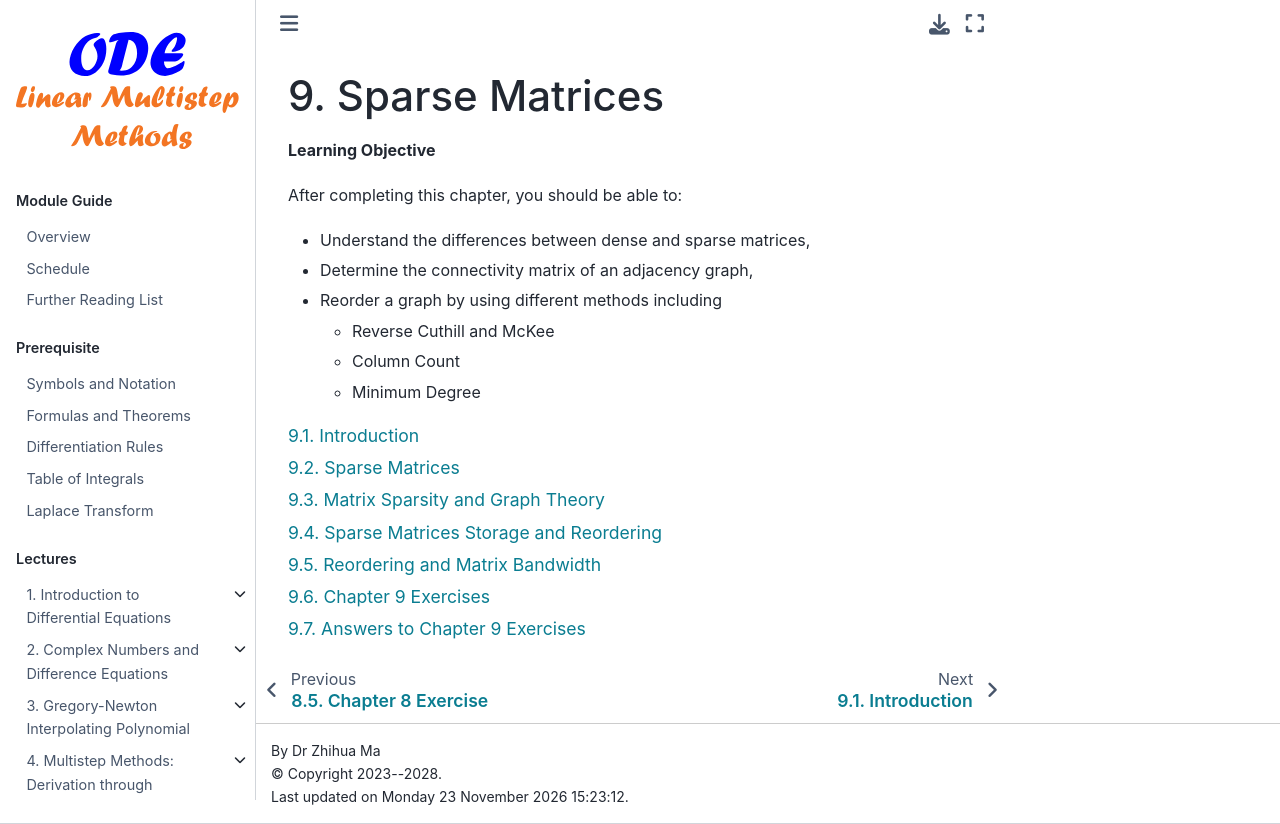

repository: zhihuammu/ODE-book · page: chaps/08/chap08_0.html · generator: jekyll

(chap:sparseMatrix)=
# Sparse Matrices


**Learning Objective**

After completing this chapter, you should be able to:

+ Understand the differences between dense and sparse matrices,

+ Determine the connectivity matrix of an adjacency graph,

+ Reorder a graph by using different methods including
    + Reverse Cuthill and McKee
    + Column Count 
    + Minimum Degree 

```{tableofcontents}
```
